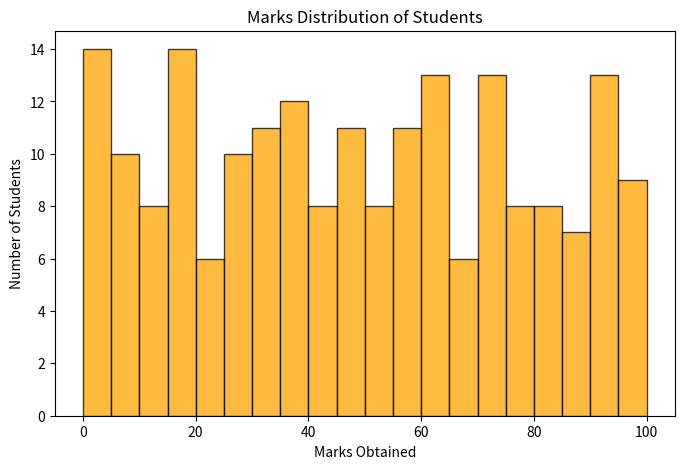
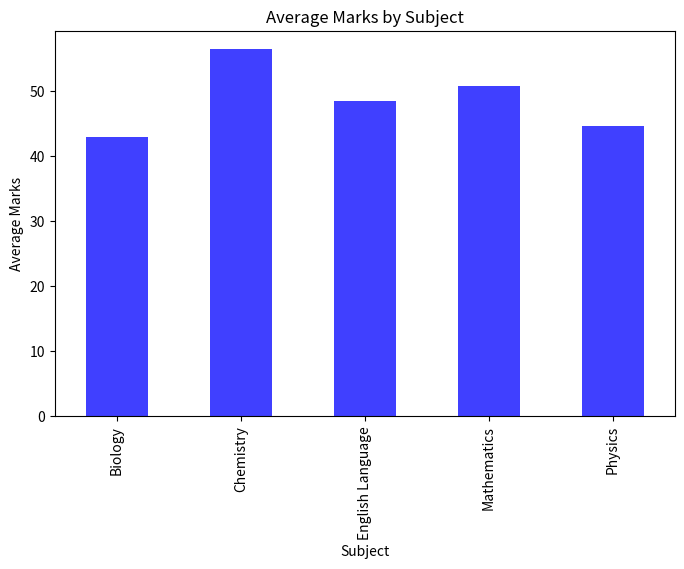

These charts were generated, in order, by the following Python code:
import numpy as np
import pandas as pd
import matplotlib.pyplot as plt

np.random.seed(42)

student_names = ['Zainab', 'Farah', 'Zeeshan', 'Hiba', 'Fahad', 'Yasir', 'Mehwish', 'Aqsa', 'Rehan', 'Mariam',
                 'Kashif', 'Lubna', 'Ahsan', 'Samina', 'Imran', 'Shehzad', 'Anila', 'Hamza', 'Arsalan', 'Bushra']
subjects_list = ['Mathematics', 'Physics', 'Chemistry', 'Biology', 'English Language']
data_dict = {
    'Student_ID': np.random.randint(1000, 2000, 200),
    'Student_Name': np.random.choice(student_names, 200),
    'Subject': np.random.choice(subjects_list, 200),
    'Marks_Obtained': np.random.randint(0, 101, 200),
    'Total_Marks': [100] * 200  
}
df_students = pd.DataFrame(data_dict)
marks_array = df_students['Marks_Obtained'].to_numpy()

mean_marks = np.mean(marks_array)
median_marks = np.median(marks_array)
std_deviation_marks = np.std(marks_array)

top_scorers = df_students[df_students['Marks_Obtained'] > 80]
count_top_scorers = top_scorers.shape[0]

avg_marks_by_subject = df_students.groupby('Subject')['Marks_Obtained'].mean()

plt.figure(figsize=(8, 5))
plt.hist(df_students['Marks_Obtained'], bins=20, color='orange', edgecolor='black', alpha=0.75)
plt.title('Marks Distribution of Students')
plt.xlabel('Marks Obtained')
plt.ylabel('Number of Students')
plt.show()

plt.figure(figsize=(8, 5))
avg_marks_by_subject.plot(kind='bar', color='blue', alpha=0.75)
plt.title('Average Marks by Subject')
plt.xlabel('Subject')
plt.ylabel('Average Marks')
plt.show()

# print(f"Mean Marks: {mean_marks:.2f}")
# print(f"Median Marks: {median_marks:.2f}")
# print(f"Standard Deviation of Marks: {std_deviation_marks:.2f}")
# print(f"Number of students scoring above 80: {count_top_scorers}")
# print("\nAverage marks by subject:")
# print(avg_marks_by_subject)
